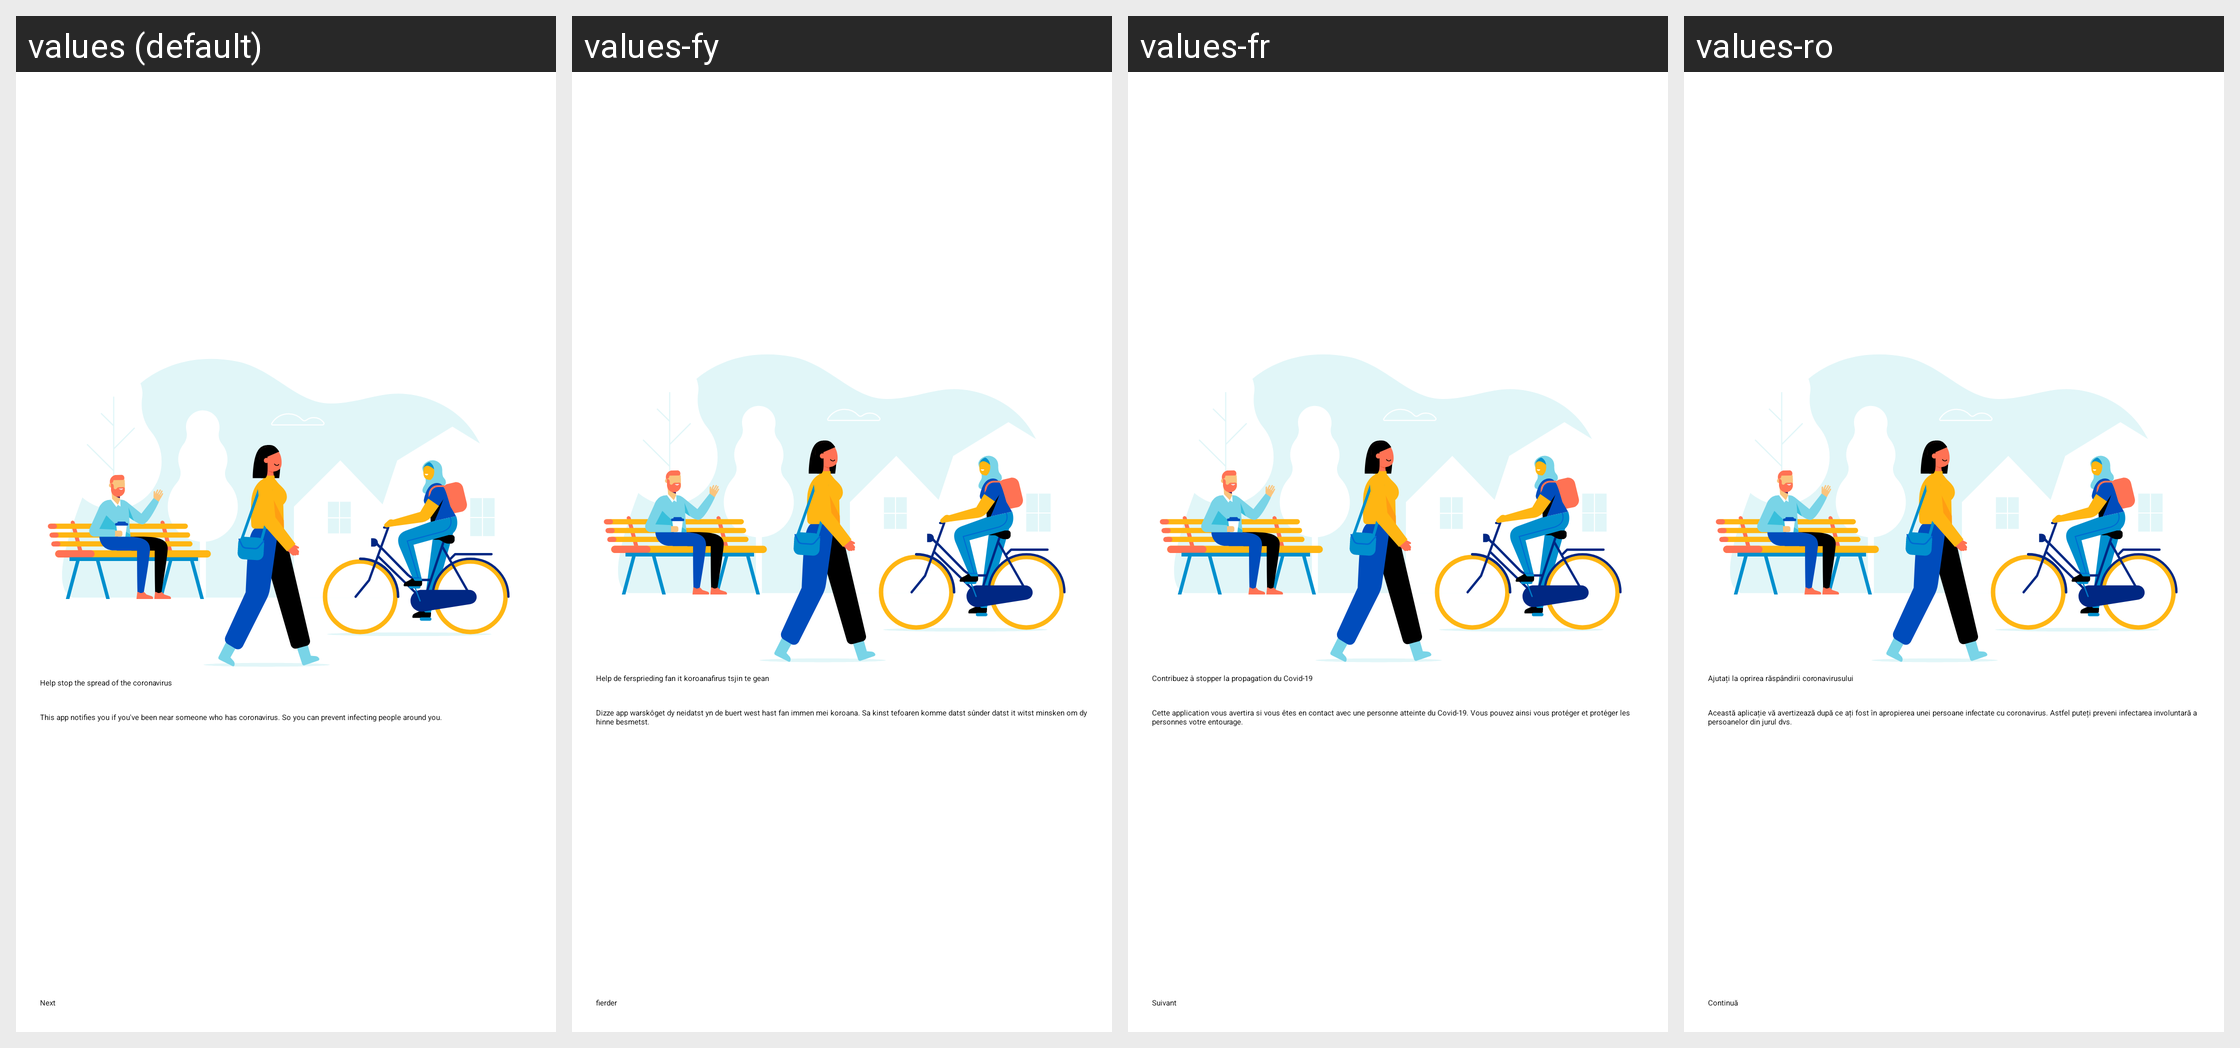

This grid shows one Android layout under several languages. Give, for every string resource on the screen, its name, the default text and each shown locale's text.
Android screen res/layout/fragment_explanation_1.xml rendered under 4 locales, left to right: values (default), values-fy, values-fr, values-ro. Device: Nexus 5 (rendered at 1080×1920; each locale shown at half size, 540×960, under a caption strip naming it); theme Theme.CoronaMelder.Launcher.
Other locales in the repository, not shown: values-ar, values-bg, values-de, values-es, values-nl, values-pl, values-tr.
Strings drawn on this screen, with the default value and each locale's value (text and hints the layout hard-codes, and strings that could not be matched under every locale, appear in the picture but are not listed):

onboarding_explanation_1_headline
  values: Help stop the spread of the coronavirus
  values-fy: Help de fersprieding fan it koroanafirus tsjin te gean
  values-fr: Contribuez à stopper la propagation du Covid-19
  values-ro: Ajutați la oprirea răspândirii coronavirusului

onboarding_explanation_1_description
  values: This app notifies you if you've been near someone who has coronavirus. So you can prevent infecting people around you.
  values-fy: Dizze app warskôget dy neidatst yn de buert west hast fan immen mei koroana. Sa kinst tefoaren komme datst sûnder datst it witst minsken om dy hinne besmetst.
  values-fr: Cette application vous avertira si vous êtes en contact avec une personne atteinte du Covid-19. Vous pouvez ainsi vous protéger et protéger les personnes votre entourage.
  values-ro: Această aplicație vă avertizează după ce ați fost în apropierea unei persoane infectate cu coronavirus. Astfel puteți preveni infectarea involuntară a persoanelor din jurul dvs.

onboarding_next
  values: Next
  values-fy: fierder
  values-fr: Suivant
  values-ro: Continuă
